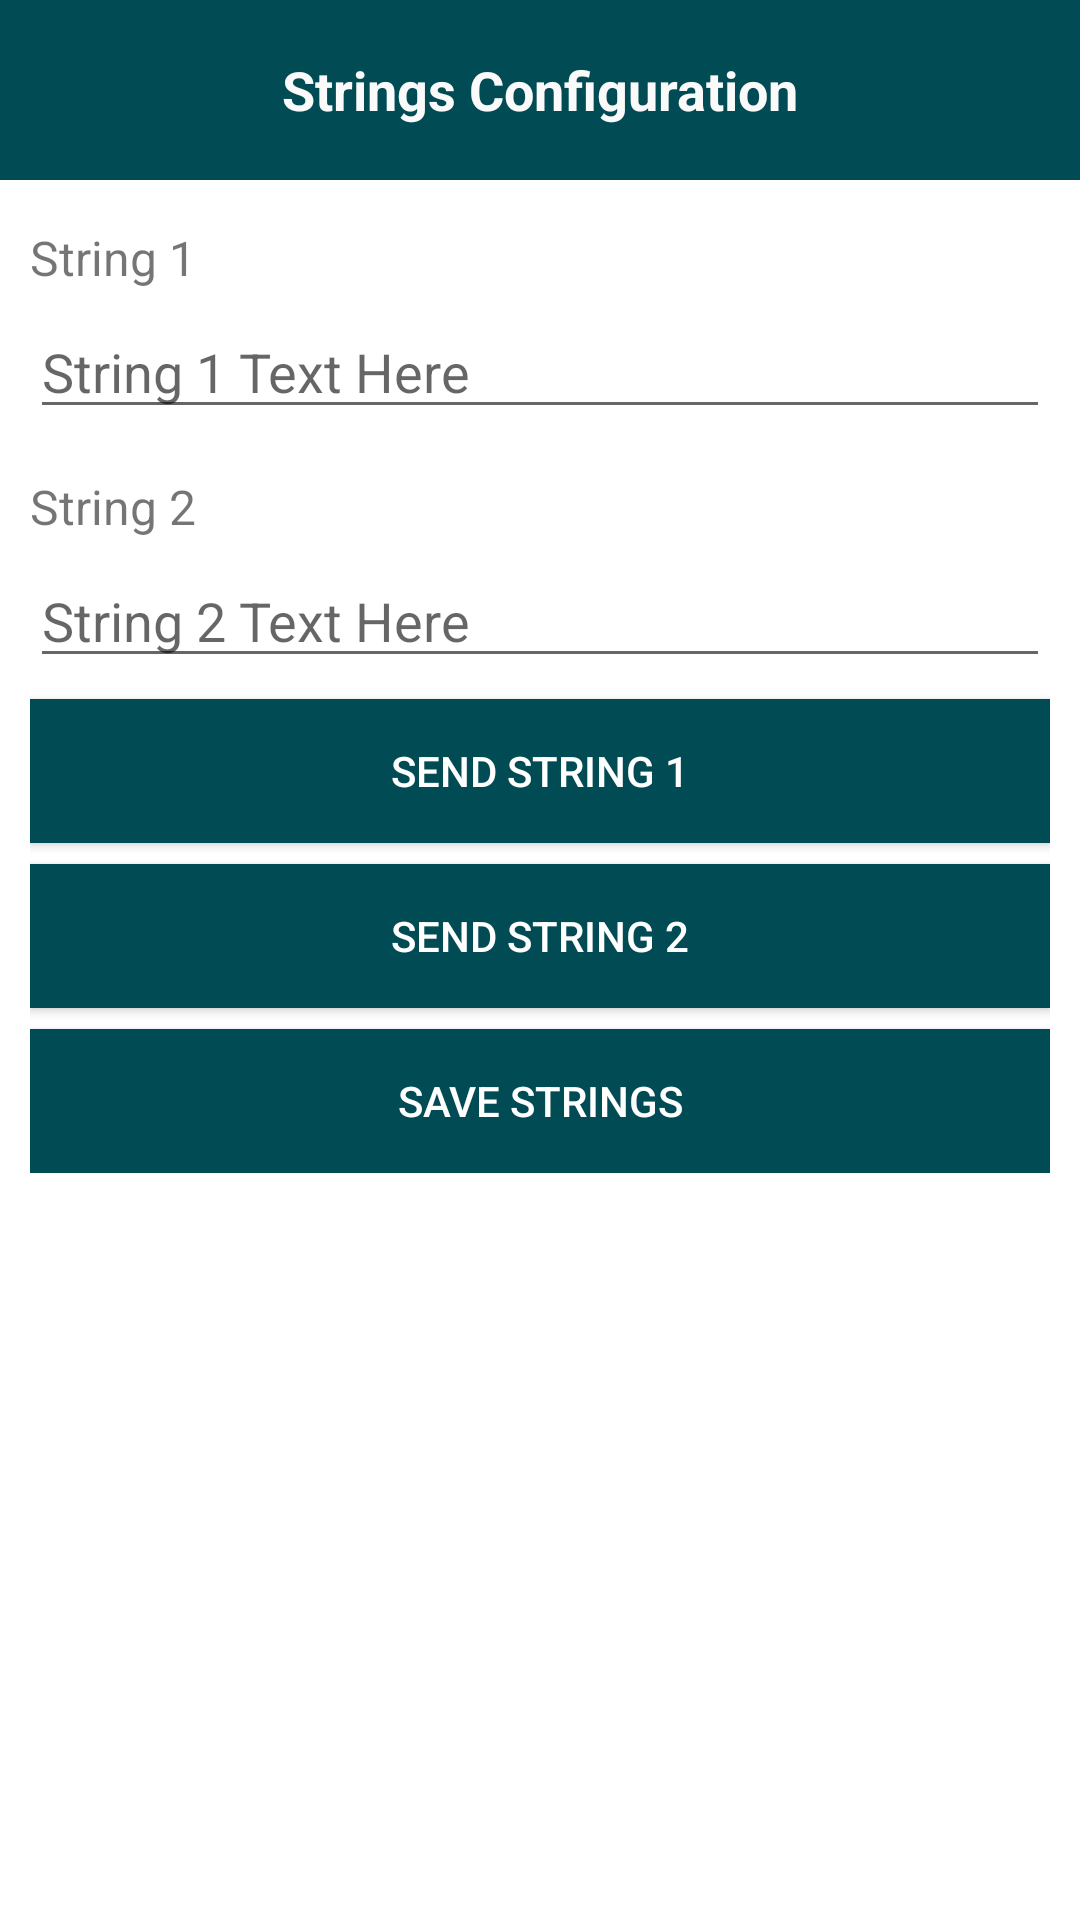

Produce the Android XML layout that renders to this screen, including the resource entries it uses.
<!-- AndroidManifest.xml: application theme AppTheme -->
<!-- res/layout/dialog_string_configs.xml -->
<?xml version="1.0" encoding="utf-8"?>
<LinearLayout xmlns:android="http://schemas.android.com/apk/res/android"
    android:orientation="vertical" android:layout_width="match_parent"
    android:layout_height="wrap_content" xmlns:app="http://schemas.android.com/apk/res-auto">

    <TextView
        android:id="@+id/label_dialog_string_config_title"
        android:layout_width="match_parent"
        android:layout_height="60dp"
        android:gravity="center"
        android:text="@string/strings_configuration"
        android:textSize="18sp"
        android:textStyle="bold"
        android:textColor="@color/colorLabelDialogTitle"
        android:background="@color/colorAppTheme"
        app:layout_constraintStart_toStartOf="parent"
        app:layout_constraintTop_toTopOf="parent" />

    <LinearLayout
        android:layout_width="match_parent"
        android:layout_height="wrap_content"
        android:paddingLeft="10dp"
        android:paddingRight="10dp"
        android:paddingBottom="5dp"
        android:orientation="vertical">
        <TextView
            android:id="@+id/label_string1"
            android:layout_width="match_parent"
            android:layout_height="wrap_content"
            android:textSize="16sp"
            android:layout_marginTop="15dp"
            android:text="@string/string_1_config"
            app:layout_constraintStart_toStartOf="parent"
            app:layout_constraintTop_toTopOf="parent" />

        <EditText
            android:id="@+id/textbox_string1"
            android:layout_width="match_parent"
            android:layout_height="wrap_content"
            android:layout_marginTop="5dp"
            android:hint="@string/string_1_hint"
            android:autofillHints="@string/string_1_hint"
            android:inputType="text"
            android:ems="10"
            android:text=""
            android:singleLine="true"
            app:layout_constraintStart_toStartOf="parent"
            app:layout_constraintTop_toTopOf="parent" />

        <TextView
            android:id="@+id/label_string2"
            android:layout_width="match_parent"
            android:layout_height="wrap_content"
            android:textSize="16sp"
            android:layout_marginTop="15dp"
            android:text="@string/string_2_config"
            app:layout_constraintStart_toStartOf="parent"
            app:layout_constraintTop_toTopOf="parent" />

        <EditText
            android:id="@+id/textbox_string2"
            android:layout_width="match_parent"
            android:layout_height="wrap_content"
            android:layout_marginTop="5dp"
            android:hint="@string/string_2_hint"
            android:autofillHints="@string/string_2_hint"
            android:inputType="text"
            android:ems="10"
            android:text=""
            android:singleLine="true"
            app:layout_constraintStart_toStartOf="parent"
            app:layout_constraintTop_toTopOf="parent" />

        <Button
            android:id="@+id/button_send_string1"
            android:layout_width="match_parent"
            android:layout_height="wrap_content"
            android:layout_weight="1"
            android:layout_marginTop="7dp"
            android:background="@color/colorAppTheme"
            android:textColor="@color/colorButtonTextTheme"
            android:text="@string/btn_send_string_1" />
        <Button
            android:id="@+id/button_send_string2"
            android:layout_width="match_parent"
            android:layout_height="wrap_content"
            android:layout_marginTop="7dp"
            android:background="@color/colorAppTheme"
            android:textColor="@color/colorButtonTextTheme"
            android:text="@string/btn_send_string_2" />
        <Button
            android:id="@+id/button_save_string_config"
            android:layout_width="match_parent"
            android:layout_height="wrap_content"
            android:layout_marginTop="7dp"
            android:background="@color/colorAppTheme"
            android:textColor="@color/colorButtonTextTheme"
            android:text="@string/btn_save_strings" />
    </LinearLayout>
</LinearLayout>
<!-- resources referenced by this layout -->
<resources>
  <color name="colorAppTheme">#014B55</color>
  <color name="colorButtonTextTheme">#FFFFFF</color>
  <color name="colorLabelDialogTitle">#FAFAFA</color>
  <string name="btn_save_strings">Save Strings</string>
  <string name="btn_send_string_1">Send String 1</string>
  <string name="btn_send_string_2">Send String 2</string>
  <string name="string_1_config">String 1</string>
  <string name="string_1_hint">String 1 Text Here</string>
  <string name="string_2_config">String 2</string>
  <string name="string_2_hint">String 2 Text Here</string>
  <string name="strings_configuration">Strings Configuration</string>
  <style name="AppTheme" parent="Theme.MaterialComponents.Light.DarkActionBar">
          
          <item name="colorPrimary">@color/colorAppTheme</item>
          <item name="colorPrimaryDark">@color/colorAppThemeDark</item>
          <item name="android:navigationBarColor">@color/colorAppThemeDark</item>
          <item name="colorAccent">@color/colorAccent</item>
      </style>
  <color name="colorAppThemeDark">#00363a</color>
  <color name="colorAccent">#FF03DAC5</color>
</resources>
